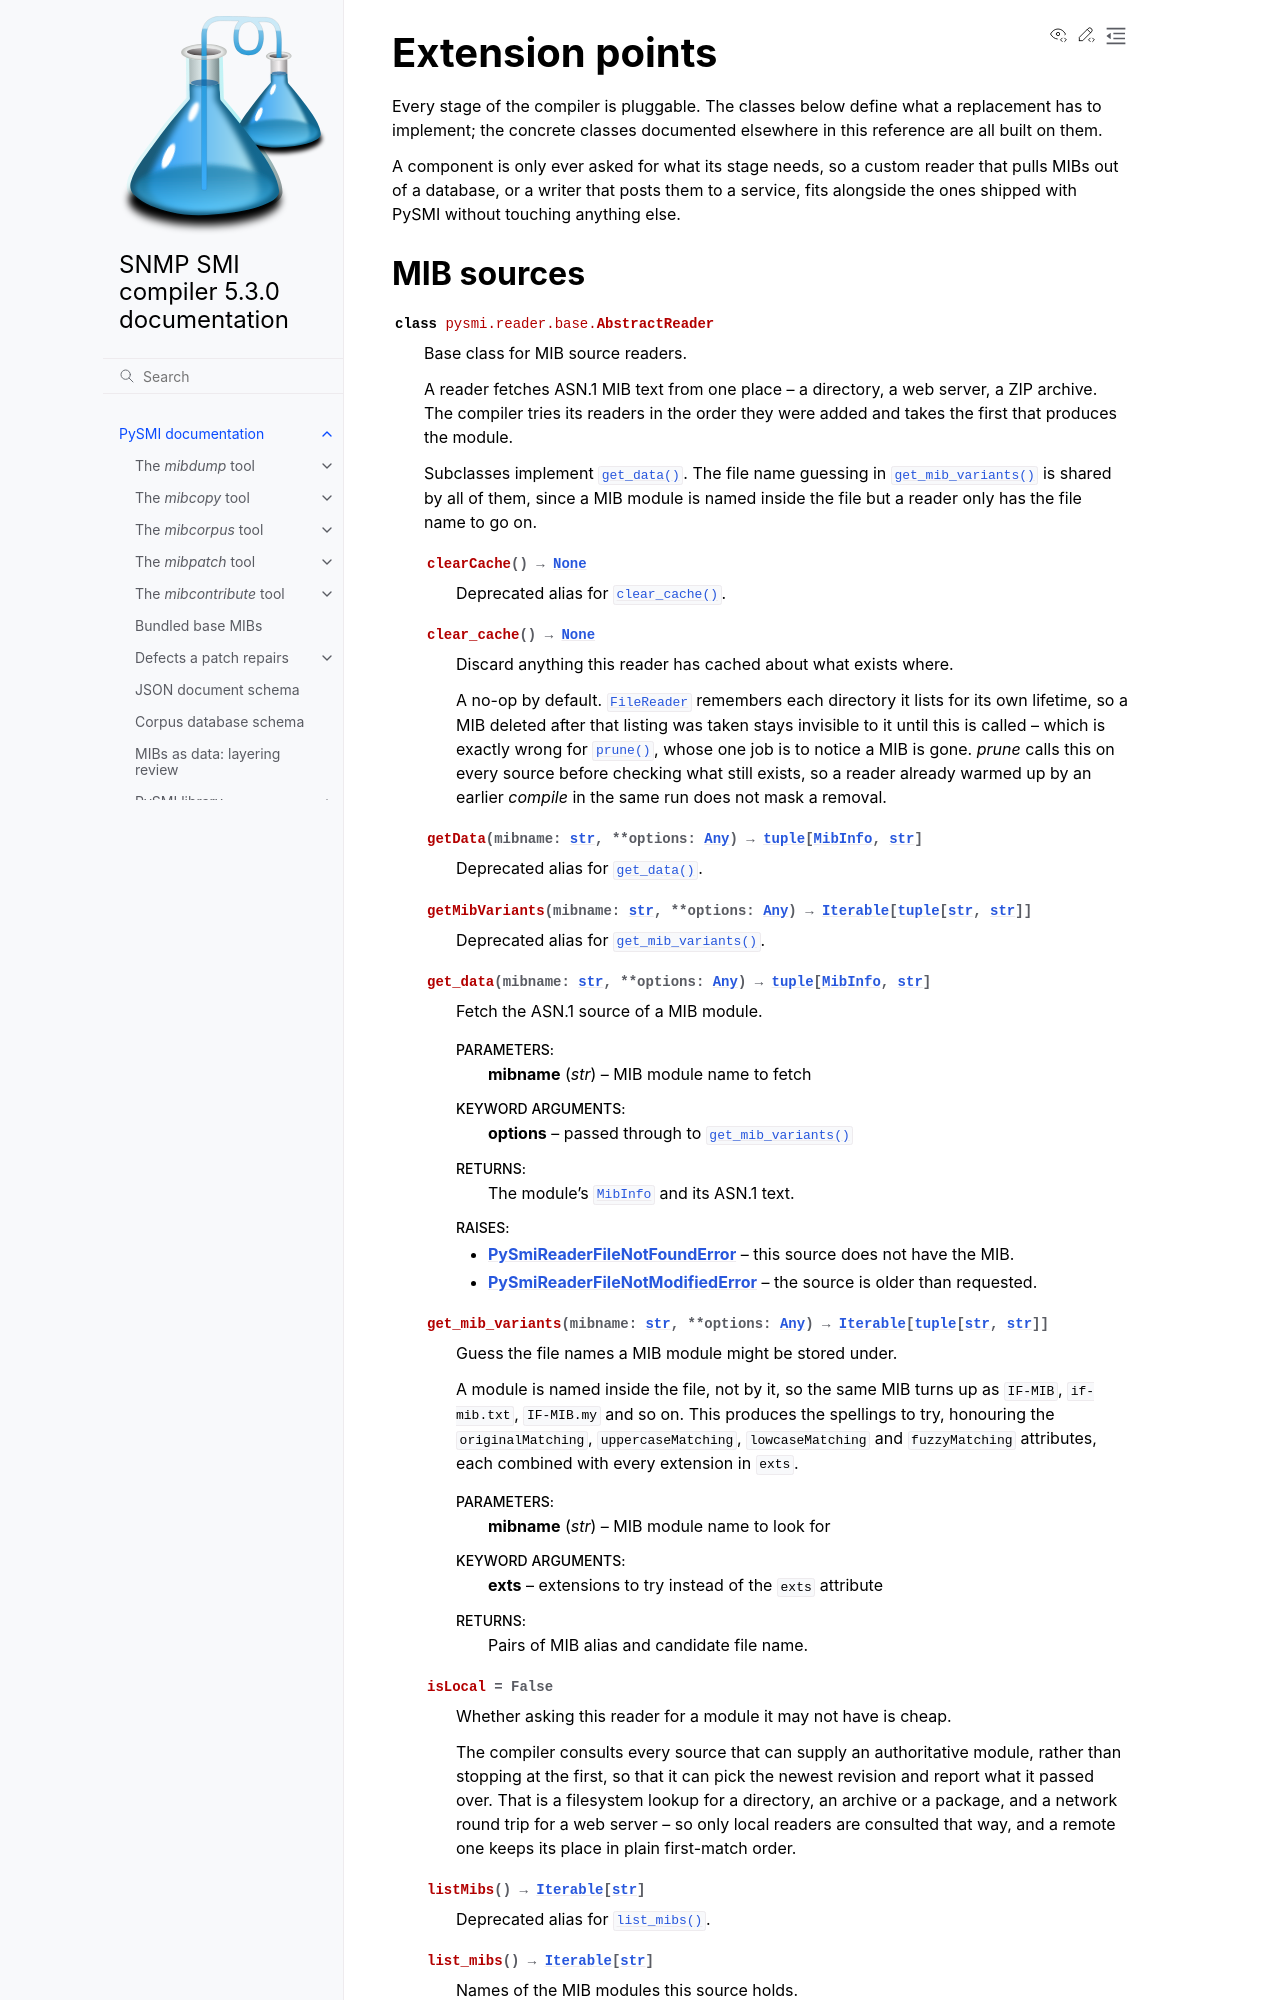

repository: pysnmp/pysmi · page: 5.3.0/pysmi/extending.html · generator: sphinx

.. _extending:

Extension points
================

Every stage of the compiler is pluggable. The classes below define what a
replacement has to implement; the concrete classes documented elsewhere in
this reference are all built on them.
